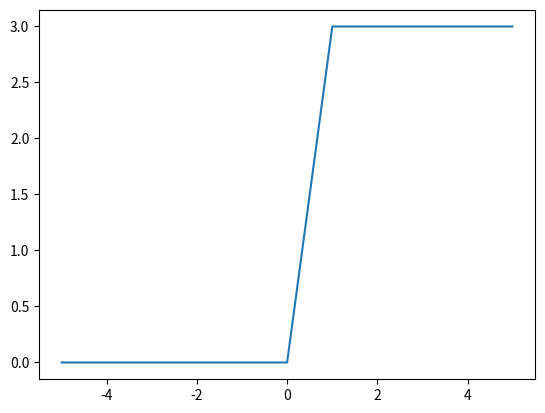

Python code for this plot:
#Importar librerias
from scipy import signal
import matplotlib.pyplot as plt
from matplotlib import style
import numpy as np
x=np.arange(-5,5,0.001)#Creación del vector x
m=3#Alcanze del valor estable
r_1=x>=0#Primer punto de elevación
r_2=x>=1#Punto de estabilizacion
r1=np.array(r_1)#Operaciones de vectpres
r1=r1*x*m#crecimiento del vector 
r2=np.array(r_2)
r2=r2*(x-1)*-m#Se resta el vector para que se pueda estabilizar en un número
rt=r1+r2#Se suman ambos vectores
plt.plot(x,rt)#PLotear
plt.show()#Mostrar

